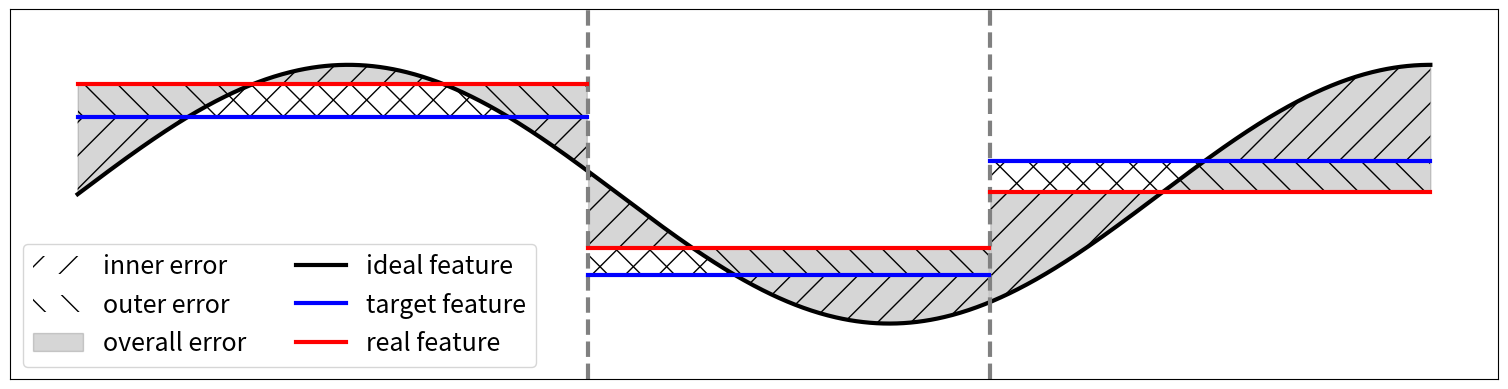

The matplotlib source for this figure:
"""
  @Time : 2022/2/22 13:35 
[redacted]
  @File : make_err_illustrate.py 
"""
import random

import numpy as np
from math import pi
from matplotlib import pyplot as plt

if __name__ == '__main__':
    plt.figure(figsize=(19.2, 4.8))
    times = np.linspace(0, 2.5 * pi, 1000)
    f_hat = np.sin(times) * 0.7
    breaks = [377, 674]


    f_tilde = [
        [sum(f_hat[:breaks[0]]) / breaks[0] - 0.05] * breaks[0],
        [sum(f_hat[breaks[0]:breaks[1]]) / (breaks[1] - breaks[0]) + 0.02] * (breaks[1] - breaks[0]),
        [sum(f_hat[breaks[1]:]) / (1000 - breaks[1]) + 0.03] * (1000 - breaks[1]),
    ]
    plt.fill_between(times[:breaks[0]], f_tilde[0], f_hat[:breaks[0]], alpha=0, hatch='/', label='inner error')
    plt.fill_between(times[breaks[0]:breaks[1]], f_tilde[1], f_hat[breaks[0]:breaks[1]], alpha=0, hatch='/')
    plt.fill_between(times[breaks[1]:], f_tilde[2], f_hat[breaks[1]:], alpha=0, hatch='/')

    f = [
        [f_tilde[0][0] + 0.18] * breaks[0],
        [f_tilde[1][0] + 0.15] * (breaks[1] - breaks[0]),
        [f_tilde[2][0] - 0.17] * (1000 - breaks[1])
    ]
    plt.fill_between(times[:breaks[0]], f[0], f_tilde[0], alpha=0, hatch='\\', label='outer error')
    plt.fill_between(times[breaks[0]:breaks[1]], f[1], f_tilde[1], alpha=0, hatch='\\')
    plt.fill_between(times[breaks[1]:], f[2], f_tilde[2], alpha=0, hatch='\\')


    plt.fill_between(times[:breaks[0]], f[0], f_hat[:breaks[0]], color='black', alpha=0.16, label='overall error')
    plt.fill_between(times[breaks[0]:breaks[1]], f[1], f_hat[breaks[0]:breaks[1]], color='black', alpha=0.16)
    plt.fill_between(times[breaks[1]:], f[2], f_hat[breaks[1]:], color='black', alpha=0.16)

    plt.plot(times, f_hat, color='black', lw=3, label='ideal feature')
    plt.plot([times[breaks[0]], times[breaks[0]]], [-1, 1], color='gray', ls='--', lw=3)
    plt.plot([times[breaks[1]], times[breaks[1]]], [-1, 1], color='gray', ls='--', lw=3)

    plt.plot(times[:breaks[0]], f_tilde[0], color='blue', lw=3, label='target feature')
    plt.plot(times[breaks[0]:breaks[1]], f_tilde[1], color='blue', lw=3)
    plt.plot(times[breaks[1]:], f_tilde[2], color='blue', lw=3)

    plt.plot(times[:breaks[0]], f[0], color='red', lw=3, label='real feature')
    plt.plot(times[breaks[0]:breaks[1]], f[1], color='red', lw=3)
    plt.plot(times[breaks[1]:], f[2], color='red', lw=3)

    plt.ylim((-1, 1))
    ########## Eliminate ticks ##########
    plt.xticks([], [])
    plt.yticks([], [])
    #####################################

    plt.legend(ncol=2, fontsize=18)
    plt.show()
